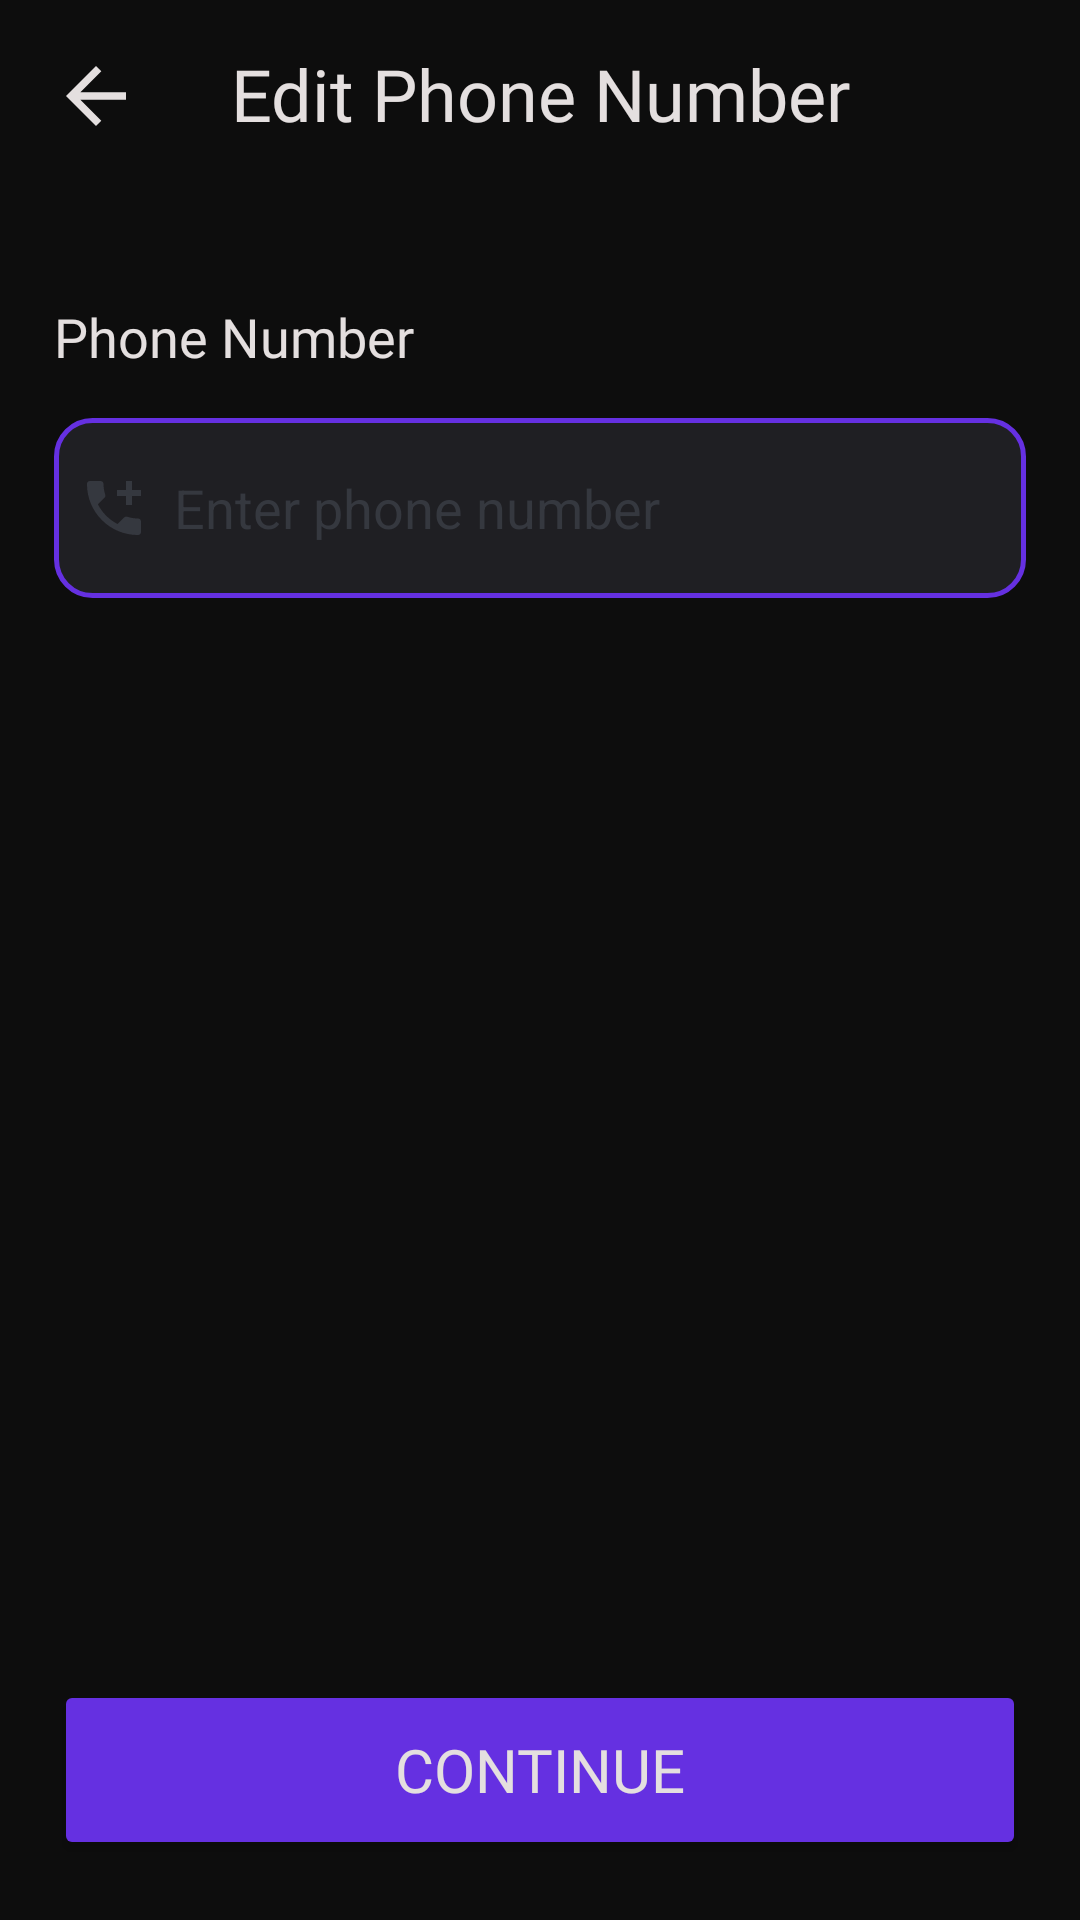

Produce the Android XML layout that renders to this screen, including the resource entries it uses.
<!-- AndroidManifest.xml: application theme Theme.CampusOLX -->
<!-- res/layout/activity_edit_phone.xml -->
<?xml version="1.0" encoding="utf-8"?>
<androidx.constraintlayout.widget.ConstraintLayout xmlns:android="http://schemas.android.com/apk/res/android"
    xmlns:app="http://schemas.android.com/apk/res-auto"
    xmlns:tools="http://schemas.android.com/tools"
    android:id="@+id/main"
    android:layout_width="match_parent"
    android:background="@color/background"
    android:layout_height="match_parent"
    tools:context=".activites.EditUpiActivity">


    <androidx.constraintlayout.widget.Guideline
        android:id="@+id/leftGuide"
        android:layout_width="wrap_content"
        android:layout_height="wrap_content"
        android:orientation="vertical"
        app:layout_constraintGuide_percent=".05" />

    <androidx.constraintlayout.widget.Guideline
        android:id="@+id/rightGuide"
        android:layout_width="wrap_content"
        android:layout_height="wrap_content"
        android:orientation="vertical"
        app:layout_constraintGuide_percent=".95" />

    <ImageButton
        android:id="@+id/toolBarBackBtn"
        android:layout_width="wrap_content"
        android:layout_height="wrap_content"
        android:layout_centerVertical="true"
        android:layout_marginStart="7dp"
        android:layout_marginTop="7dp"
        android:backgroundTint="@android:color/transparent"
        android:padding="10dp"
        android:src="@drawable/baseline_arrow_back_24"
        app:layout_constraintStart_toStartOf="parent"
        app:layout_constraintTop_toTopOf="parent"
        app:layout_editor_absoluteX="8dp"
        app:layout_editor_absoluteY="8dp"
        app:tint="@color/text_colour" />


    <TextView
        android:layout_width="0dp"
        android:layout_height="wrap_content"
        android:layout_marginTop="15dp"
        android:text="Edit Phone Number"
        android:textColor="@color/text_colour"
        android:fontFamily="@font/poppins"
        android:textSize="24sp"
        app:layout_constraintEnd_toStartOf="@+id/rightGuide"
        app:layout_constraintStart_toStartOf="@+id/leftGuide"
        app:layout_constraintTop_toTopOf="parent"
        android:gravity="center_horizontal"
        />


    <TextView
        android:id="@+id/textView"
        android:layout_width="0dp"
        android:layout_height="wrap_content"
        android:layout_marginTop="100dp"
        android:text="Phone Number"
        android:fontFamily="@font/poppins"
        android:textSize="18sp"
        android:textColor="@color/text_colour"
        app:layout_constraintEnd_toStartOf="@+id/rightGuide"
        app:layout_constraintHorizontal_bias="0.0"
        app:layout_constraintStart_toStartOf="@+id/leftGuide"
        app:layout_constraintTop_toTopOf="parent"
        />

    <EditText
        android:id="@+id/phoneEt"
        android:layout_width="0dp"
        android:layout_height="60dp"
        android:layout_marginTop="15dp"
        android:background="@drawable/edit_text_background"
        android:drawableStart="@drawable/baseline_add_call_24"
        android:drawablePadding="8dp"
        android:ems="10"
        android:textColor="@color/text_colour"
        android:textColorHint="@color/edit_text_hint"
        android:hint="Enter phone number"
        android:inputType="phone"
        android:padding="8dp"
        app:layout_constraintEnd_toStartOf="@+id/rightGuide"
        app:layout_constraintStart_toStartOf="@+id/leftGuide"
        app:layout_constraintTop_toBottomOf="@+id/textView" />

    <Button
        android:id="@+id/submitButton"
        android:layout_width="0dp"
        android:layout_height="60dp"
        android:layout_marginBottom="20dp"
        android:backgroundTint="@color/secondary_colour"
        android:fontFamily="@font/poppins_medium"
        android:text="Continue"
        android:textColor="@color/text_colour"
        android:textSize="20sp"
        app:cornerRadius="12dp"
        app:layout_constraintBottom_toBottomOf="parent"
        app:layout_constraintEnd_toStartOf="@+id/rightGuide"
        app:layout_constraintHorizontal_bias="0.0"
        app:layout_constraintStart_toStartOf="@+id/leftGuide" />


</androidx.constraintlayout.widget.ConstraintLayout>
<!-- resources referenced by this layout -->
<resources>
  <color name="background">#0D0D0D</color>
  <color name="edit_text_hint">#35383F</color>
  <color name="secondary_colour">#6530E1</color>
  <color name="text_colour">#E4DFDF</color>
  <!-- drawable baseline_add_call_24 (drawable) -->
  <vector xmlns:android="http://schemas.android.com/apk/res/android" android:height="24dp" android:tint="#35383F" android:viewportHeight="24" android:viewportWidth="24" android:width="24dp">
        
      <path android:fillColor="@android:color/white" android:pathData="M20,15.5c-1.25,0 -2.45,-0.2 -3.57,-0.57 -0.35,-0.11 -0.74,-0.03 -1.02,0.24l-2.2,2.2c-2.83,-1.44 -5.15,-3.75 -6.59,-6.59l2.2,-2.21c0.28,-0.26 0.36,-0.65 0.25,-1C8.7,6.45 8.5,5.25 8.5,4c0,-0.55 -0.45,-1 -1,-1H4c-0.55,0 -1,0.45 -1,1 0,9.39 7.61,17 17,17 0.55,0 1,-0.45 1,-1v-3.5c0,-0.55 -0.45,-1 -1,-1zM21,6h-3V3h-2v3h-3v2h3v3h2V8h3z"/>
      
  </vector>
  <!-- drawable baseline_arrow_back_24 (drawable) -->
  <vector android:autoMirrored="true" android:height="30dp"
      android:tint="@color/black" android:viewportHeight="24"
      android:viewportWidth="24" android:width="30dp" xmlns:android="http://schemas.android.com/apk/res/android">
      <path android:fillColor="@android:color/white" android:pathData="M20,11H7.83l5.59,-5.59L12,4l-8,8 8,8 1.41,-1.41L7.83,13H20v-2z"/>
  </vector>
  <!-- drawable edit_text_background (drawable) -->
  <?xml version="1.0" encoding="utf-8"?>
  
  <shape xmlns:android="http://schemas.android.com/apk/res/android"
      android:shape="rectangle">
  
      <solid android:color="#1F1F23"/>
      <corners android:radius="12dp"/>
      <stroke android:width="1.5dp"
          android:color="#6530E1"/>
  
  </shape>
  <style name="Theme.CampusOLX" parent="Theme.MaterialComponents.DayNight.NoActionBar">
          
          <item name="colorPrimary">@color/App_colour</item>
          <item name="colorPrimaryVariant">@color/purple_700</item>
          <item name="colorOnPrimary">@color/white</item>
          
          <item name="colorSecondary">@color/white_transparent</item>
          <item name="colorSecondaryVariant">@color/teal_700</item>
          <item name="colorOnSecondary">@color/black</item>
          
          <item name="android:statusBarColor">?attr/colorPrimaryVariant</item>
          
      </style>
  <color name="black">#FF000000</color>
  <color name="App_colour">#6530E1</color>
  <color name="purple_700">#6530E1</color>
  <color name="white">#FFFFFFFF</color>
  <color name="white_transparent">#00FFFFFF</color>
  <color name="teal_700">#FF018786</color>
</resources>
